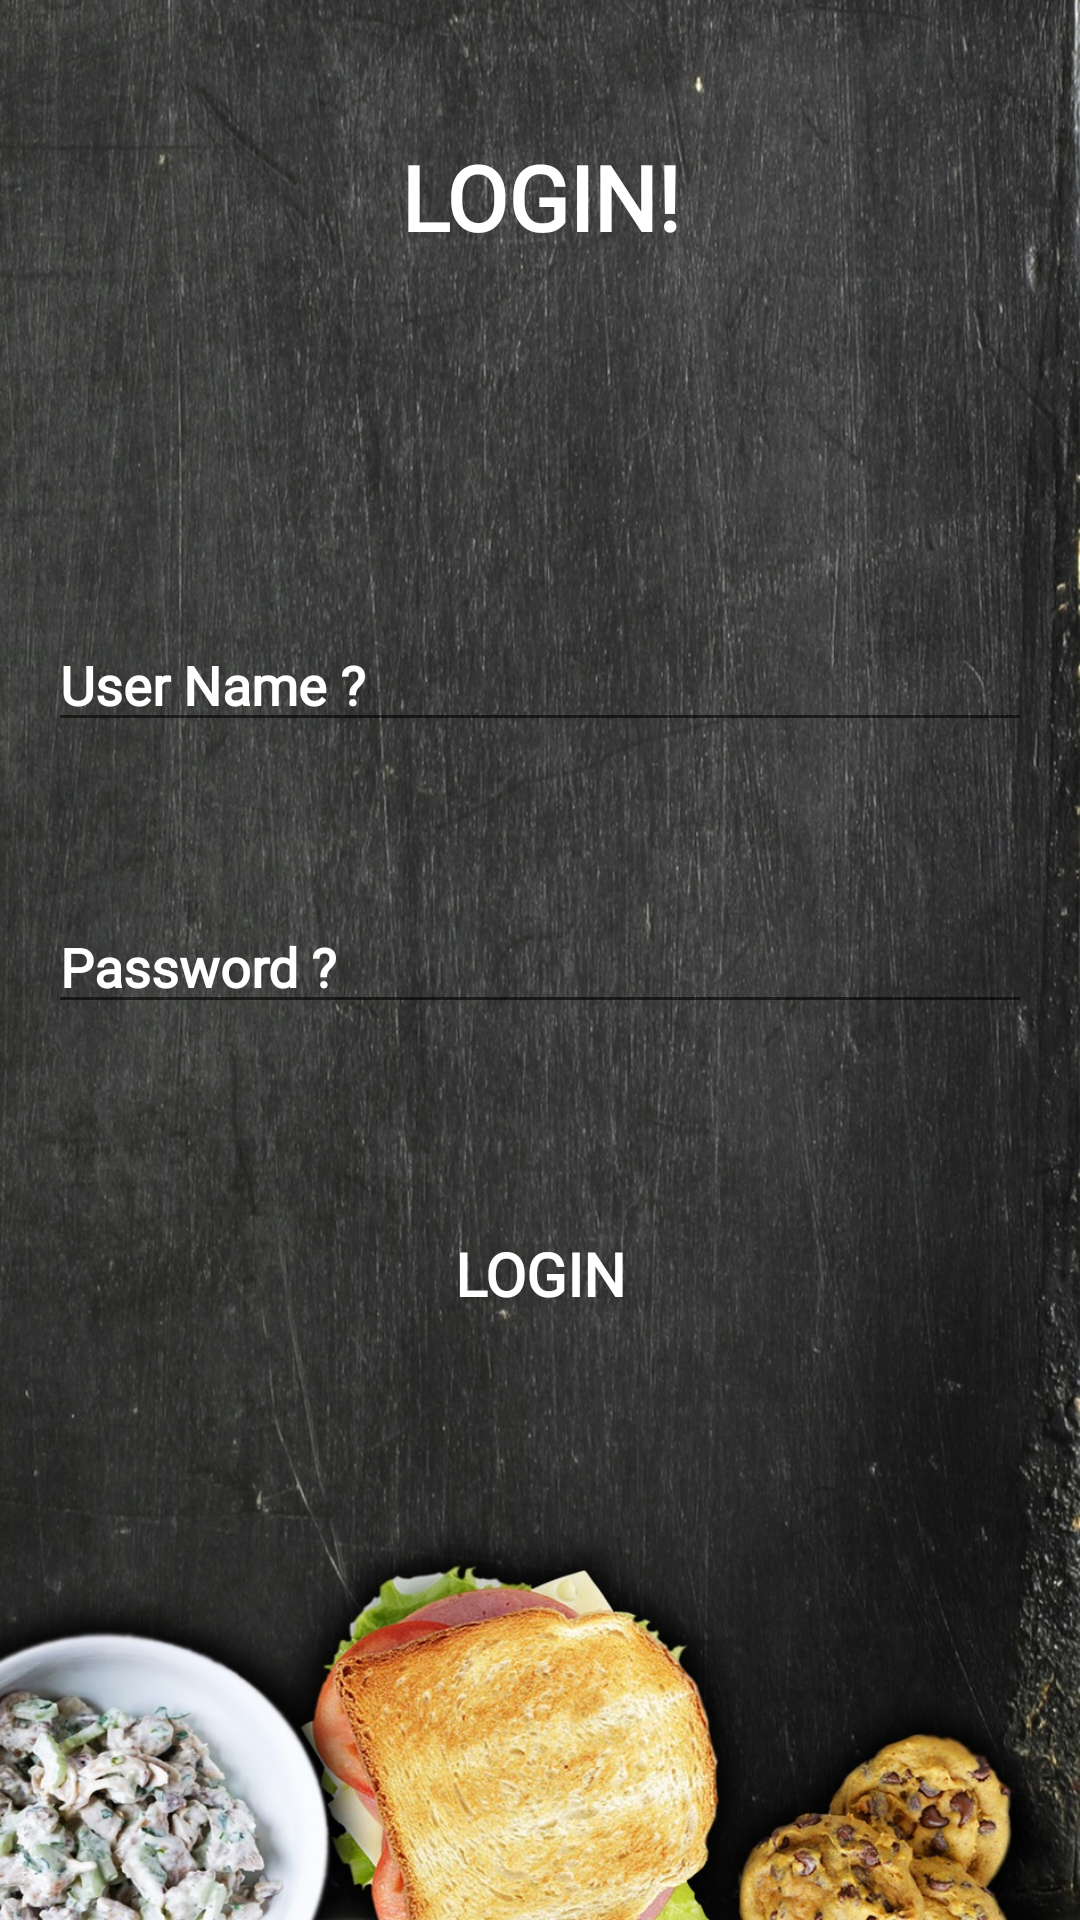

Android layout source for this screen:
<!-- AndroidManifest.xml: application theme AppTheme -->
<!-- res/layout/activity_login_page.xml -->
<?xml version="1.0" encoding="utf-8"?>
<android.support.constraint.ConstraintLayout xmlns:android="http://schemas.android.com/apk/res/android"
    xmlns:app="http://schemas.android.com/apk/res-auto"
    xmlns:tools="http://schemas.android.com/tools"
    android:layout_width="match_parent"
    android:background="@mipmap/menubg"

    android:layout_height="match_parent"
    tools:context=".LoginPage">

    <TextView
        android:id="@+id/textView"
        android:layout_width="0dp"
        android:layout_height="wrap_content"
        android:layout_marginBottom="59dp"
        android:layout_marginEnd="8dp"
        android:layout_marginStart="8dp"
        android:layout_marginTop="16dp"
        android:fontFamily="@font/akronim"
        android:text="LOGIN!"
        android:textAlignment="center"
        android:textColor="@android:color/background_light"
        android:textColorHint="@android:color/background_light"
        android:textSize="30sp"
        android:textStyle="bold"
        app:layout_constraintBottom_toTopOf="@+id/userName"
        app:layout_constraintEnd_toEndOf="parent"
        app:layout_constraintHorizontal_bias="0.0"
        app:layout_constraintStart_toStartOf="parent"
        app:layout_constraintTop_toTopOf="parent" />

    <EditText
        android:id="@+id/userName"
        android:layout_width="0dp"
        android:layout_height="wrap_content"
        android:layout_marginBottom="23dp"
        android:layout_marginEnd="16dp"
        android:layout_marginStart="16dp"
        android:layout_marginTop="32dp"
        android:ems="10"
        android:fontFamily="@font/akronim"
        android:hint="User Name ?"
        android:inputType="textPersonName"
        android:textColorHint="@android:color/background_light"
        android:textStyle="bold"
        app:layout_constraintBottom_toTopOf="@+id/password"
        app:layout_constraintEnd_toEndOf="parent"
        app:layout_constraintStart_toStartOf="parent"
        app:layout_constraintTop_toBottomOf="@+id/textView" />

    <EditText
        android:id="@+id/password"
        android:layout_width="0dp"
        android:layout_height="wrap_content"
        android:layout_marginBottom="18dp"
        android:layout_marginEnd="16dp"
        android:layout_marginStart="16dp"
        android:ems="10"
        android:fontFamily="@font/akronim"
        android:hint="Password ?"
        android:inputType="textPassword"
        android:textColorHint="@android:color/background_light"
        android:textStyle="bold"
        app:layout_constraintBottom_toTopOf="@+id/login_btn"
        app:layout_constraintEnd_toEndOf="parent"
        app:layout_constraintStart_toStartOf="parent"
        app:layout_constraintTop_toBottomOf="@+id/userName" />

    <Button
        android:id="@+id/login_btn"
        android:layout_width="wrap_content"
        android:layout_height="wrap_content"
        android:layout_marginBottom="162dp"
        android:layout_marginEnd="136dp"
        android:layout_marginStart="136dp"
        android:layout_marginTop="12dp"
        android:background="@android:color/transparent"
        android:fontFamily="@font/akronim"
        android:text="Login"
        android:textColor="@android:color/background_light"
        android:textSize="20dp"
        android:textStyle="bold"
        app:layout_constraintBottom_toBottomOf="parent"
        app:layout_constraintEnd_toEndOf="parent"
        app:layout_constraintStart_toStartOf="parent"
        app:layout_constraintTop_toBottomOf="@+id/password" />
</android.support.constraint.ConstraintLayout>
<!-- resources referenced by this layout -->
<resources>
  <!-- mipmap menubg: jpg bitmap (mipmap-xxhdpi, 524065 bytes) -->
  <style name="AppTheme" parent="Theme.AppCompat.Light.DarkActionBar">
          
          <item name="colorPrimary">@color/colorPrimary</item>
          <item name="colorPrimaryDark">@color/colorPrimaryDark</item>
          <item name="colorAccent">@color/colorAccent</item>
      </style>
  <!-- not gathered from this repository: default colours our renderer supplied (Android Studio template values) -->
  <color name="colorPrimary">#FF6200EE</color>
  <color name="colorPrimaryDark">#FF3700B3</color>
  <color name="colorAccent">#FF03DAC5</color>
</resources>
